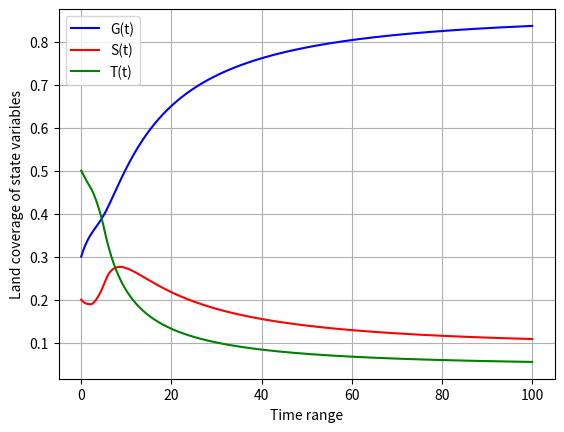

This chart was generated by the following Python code:
import numpy as np
import matplotlib.pyplot as plt
from scipy.integrate import odeint

alfa = 0.35
epsilon = 0.05
miu = 0.2
beta = 0.7
nu = 0.2
omega_0 = 0.4
omega_1 = 0.1

def omega_function(G):
    ans = None
    if G <= alfa: ans = omega_0
    elif alfa <= G and G <= (alfa + epsilon): ans = omega_0 - ((G-alfa)*(omega_0 - omega_1))/epsilon
    elif G >= (alfa + epsilon): ans = omega_1
    return ans

def ode_system(u, t):
    G, S, T = u
    dGdt = miu*S + nu*T - beta*G*T
    dSdt = beta*G*T - omega_function(G)*S - miu*S
    dTdt = omega_function(G)*S - nu*T
    ans = [dGdt, dSdt, dTdt]
    return ans

#First Simulation
G0 = 0.3
S0 = 0.2
T0 = 0.5
u0 = [G0, S0, T0]
t_max = 100
t = np.linspace(0, t_max, 1000)
#Solve de DE system
u = odeint(ode_system, u0, t)
G, S, T = u.T

plt.plot(t, G, 'b', label='G(t)')
plt.plot(t, S, 'r', label='S(t)')
plt.plot(t, T, 'g', label='T(t)')
plt.legend()
plt.grid()
plt.xlabel('Time range')
plt.ylabel('Land coverage of state variables')
plt.show()

#Second Simulation
#G0 = 0.8
#S0 = 0.1
#T0 = 0.1
